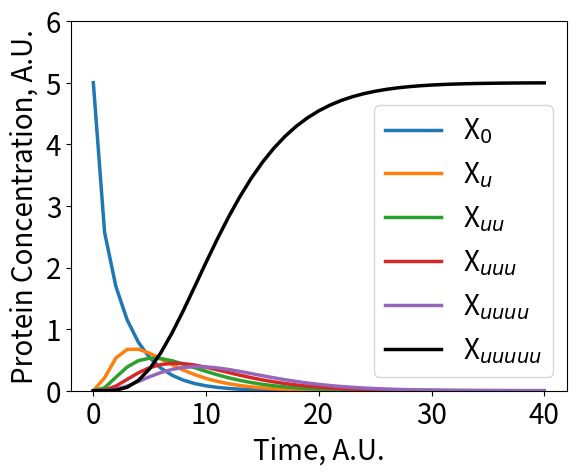

Write the Python code that produced this figure.
# import modules
from scipy.integrate import odeint
import matplotlib.pyplot as plt
import math
import numpy as np
plt.rcParams['font.size']=20
plt.rcParams['lines.linewidth']=2.5

# Define the terms of the equations
# X = [protein]
# t = time

# knumber = rate of that reaction
kon = []
k = []
koff = []
for i in range(1, 6):
    kon.append(0)
    k.append(0)
    
for n in range(0,5):
    kon[n]=1
    k[n]=1

for n in range(0,6):
    koff.append(1)

# L = [E3 ligase]
L = 1
parameters = (k,kon,koff,L)
start = 5
iX0 = start
iX0L = 0
iXuL = 0
iXu = 0
iXuuL = 0
iXuu = 0
iXuuuL = 0
iXuuu = 0
iXuuuuL = 0
iXuuuu = 0
iXuuuuuL = 0
iXuuuuu = 0

y = []
for n in range(1, 13):
    y.append(0)
y[0] = iX0
y[1] = iX0L
y[2] = iXuL
y[3] = iXu
y[4] = iXuuL
y[5] = iXuu
y[6] = iXuuuL
y[7] = iXuuu
y[8] = iXuuuuL
y[9] = iXuuuu
y[10] = iXuuuuuL
y[11] = iXuuuuu

# The derivative function:
def f(y, t, k, kon, koff, L):
    return (((koff[0]*y[1])-(kon[0]*y[0]*L)),#dX0/dt
            ((kon[0]*y[0]*L)-(koff[0]*y[1])-(k[0]*y[1])),#dX0L/dt
            ((k[0]*y[1])+(kon[1]*y[3]*L)-(k[1]*y[2])-(koff[1]*y[2])),#dXuL/dt
            ((koff[1]*y[2])-(kon[1]*y[3]*L)),#dXu/dt
            ((k[1]*y[2])+(kon[2]*y[5]*L)-(k[2]*y[4])-(koff[2]*y[4])),#dXuuL/dt
            ((koff[2]*y[4])-(kon[2]*y[5]*L)),#dXuu/dt
            ((k[2]*y[4])+(kon[3]*y[7]*L)-(k[3]*y[6])-(koff[3]*y[6])),#dXuuuL/dt
            ((koff[3]*y[6])-(kon[3]*y[7]*L)),#dXuuu/dt
            ((k[3]*y[6])+(kon[4]*y[9]*L)-(k[4]*y[8])-(koff[4]*y[8])),#dXuuuuL/dt
            ((koff[4]*y[8])-(kon[4]*y[9]*L)),#dXuuuu/dt
            ((k[4]*y[8])-(koff[5]*y[10])),#dXuuuuuL/dt
            ((koff[5]*y[10]))#dXuuuuu/dt
            )
iC = []
for i in range(0,len(y)):
    iC.append(0)
for i in range(0,len(y)):
    iC[i]=y[i]
t = range(0, 41, 1)
res = odeint(f,iC,t,parameters)
transres = np.transpose(res)
'''
#Plot as a bar chart
ys=[]
for i in range(0,6):
    ys.append(0)
ys[0]=(transres[0][-1]/start)*100
ys[1]=(transres[3][-1]/start)*100
ys[2]=(transres[5][-1]/start)*100
ys[3]=(transres[7][-1]/start)*100
ys[4]=(transres[9][-1]/start)*100
ys[5]=(transres[11][-1]/start)*100
N=6
width=0.5
ind=np.arange(N)
fig=plt.figure()
ax=fig.add_subplot(111)
rects1=ax.bar(ind,ys,width)
ax.set_ylabel('Percentage of Total Protein')
ax.set_title(r'Predicted Protein Percentages from a Unified Model of Polyubiquitination where k$_{off}$ = 500')
ax.set_xticks(ind+(width/2))
ax.set_xticklabels((r'X$_0$','X$_u$','X$_{uu}$','X$_{uuu}$','X$_{uuuu}$','X$_{uuuuu}$'))
ax.legend()
'''
#Plot as a line graph
x = t
y = []
for i in range(0,len(iC)):
    y.append(0)
for i in range(0,len(y)):
    #plt.plot(x,transres[i])
    y[i] = transres[i]    
plt.plot(x,y[0],label=r'X$_0$')
plt.plot(x,y[3],label=r'X$_u$')
plt.plot(x,y[5],label=r'X$_{uu}$')
plt.plot(x,y[7],label=r'X$_{uuu}$')
plt.plot(x,y[9],label=r'X$_{uuuu}$')
plt.plot(x,y[11],label=r'X$_{uuuuu}$',color='black')
plt.legend(loc=4)
#plt.title("Mass Action model of a Unified Polyubiquitination Process with Michaelis Menten Kinetics")
plt.ylabel("Protein Concentration, A.U.")
plt.xlabel("Time, A.U.",fontsize=20)
plt.ylim(0,6)

plt.show()
